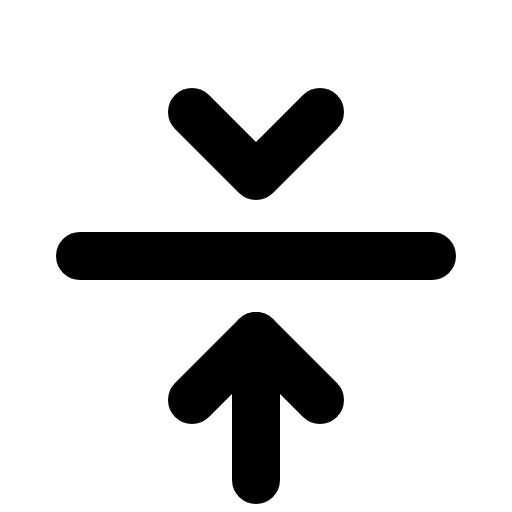
t = 0.00 s
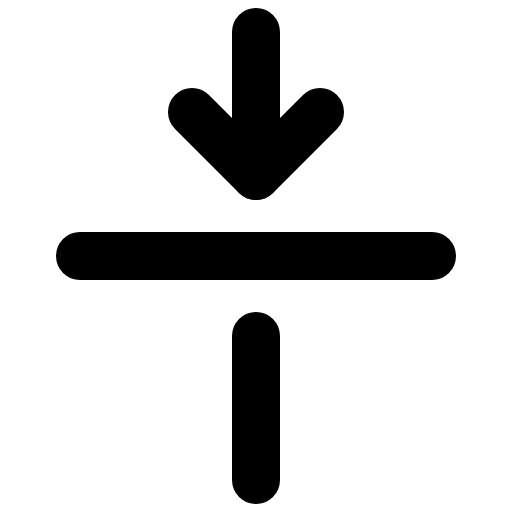
t = 1.20 s
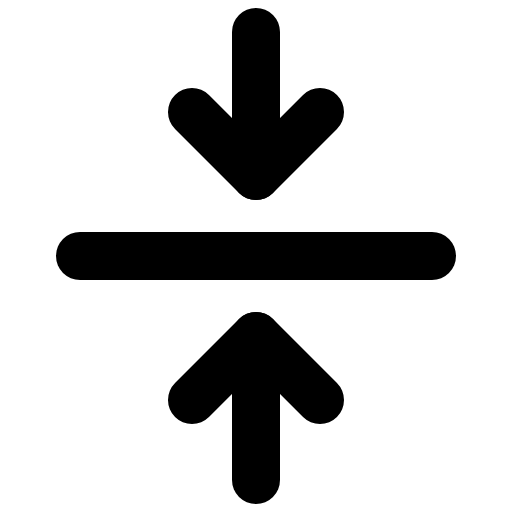
t = 1.58 s
t = 1.95 s: frame unchanged from t = 1.58 s, image omitted
t = 2.70 s: frame unchanged from t = 1.58 s, image omitted
t = 3.45 s: frame unchanged from t = 1.58 s, image omitted

The animated SVG that drew these frames (rendered in a browser with its animation timeline set to each time). Animation: 1 CSS @keyframes rule; one cycle of 4.20 s, repeats indefinitely.

<svg xmlns="http://www.w3.org/2000/svg" viewBox="0 0 256 256">
  <style>
    .draw-line {
      stroke-dasharray: 2000;
      stroke-dashoffset: 0;
    }
    svg:hover .draw-line {
      animation: phosphor-draw-in 3s ease-in-out infinite alternate;
    }
    @keyframes phosphor-draw-in {
      0%   { stroke-dashoffset: 2000; }
      50%  { stroke-dashoffset: 0; }
      100% { stroke-dashoffset: 0; }
    }
  </style><rect width="256" height="256" fill="none"/><line x1="128" y1="16" x2="128" y2="88" fill="none" stroke="currentColor" stroke-linecap="round" stroke-linejoin="round" stroke-width="24" class="draw-line" pathLength="1" style="animation-delay: 0s"/><line x1="216" y1="128" x2="40" y2="128" fill="none" stroke="currentColor" stroke-linecap="round" stroke-linejoin="round" stroke-width="24" class="draw-line" pathLength="1" style="animation-delay: 0.3s"/><polyline points="160 56 128 88 96 56" fill="none" stroke="currentColor" stroke-linecap="round" stroke-linejoin="round" stroke-width="24" class="draw-line" pathLength="1" style="animation-delay: 0.6s"/><line x1="128" y1="240" x2="128" y2="168" fill="none" stroke="currentColor" stroke-linecap="round" stroke-linejoin="round" stroke-width="24" class="draw-line" pathLength="1" style="animation-delay: 0.9s"/><polyline points="96 200 128 168 160 200" fill="none" stroke="currentColor" stroke-linecap="round" stroke-linejoin="round" stroke-width="24" class="draw-line" pathLength="1" style="animation-delay: 1.2s"/></svg>
